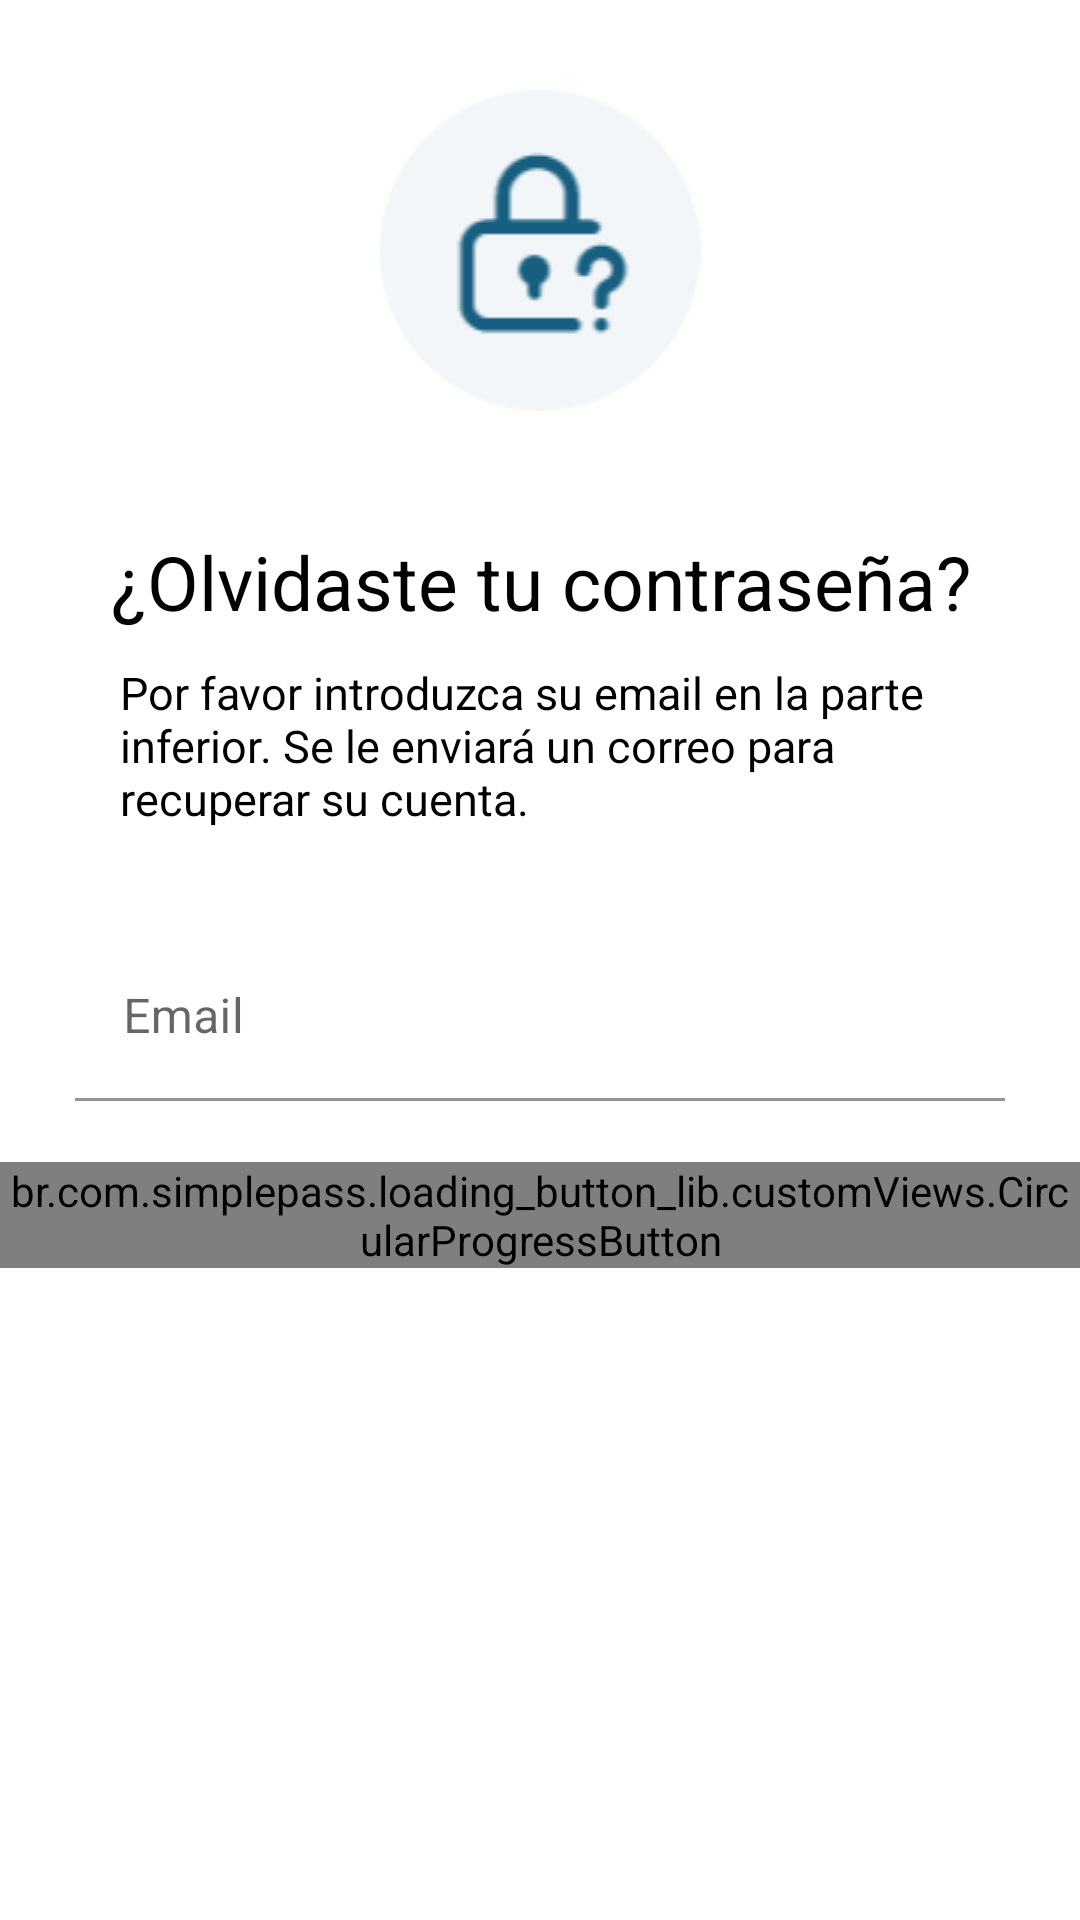

Android layout source for this screen:
<!-- AndroidManifest.xml: application theme AppTheme -->
<!-- res/layout/activity_email_recovery.xml -->
<?xml version="1.0" encoding="utf-8"?>
<androidx.constraintlayout.widget.ConstraintLayout
    xmlns:android="http://schemas.android.com/apk/res/android"
    xmlns:app="http://schemas.android.com/apk/res-auto"
    xmlns:tools="http://schemas.android.com/tools"
    android:layout_width="match_parent"
    android:layout_height="wrap_content">


    <LinearLayout
        android:layout_width="match_parent"
        android:layout_height="470dp"
        android:orientation="vertical"
        tools:layout_editor_absoluteY="100dp">

        <ImageView
            android:id="@+id/img_lock"
            android:layout_width="match_parent"
            android:layout_height="wrap_content"
            android:layout_marginTop="30dp"
            app:srcCompat="@drawable/icono_candado" />

        <TextView
            android:id="@+id/title"
            android:layout_width="wrap_content"
            android:layout_height="wrap_content"
            android:layout_gravity="center"
            android:layout_marginTop="40dp"
            android:text="@string/txt_forgot_password"
            android:textAlignment="center"
            android:textColor="@android:color/black"
            android:textSize="25sp" />

        <TextView
            android:id="@+id/text"
            android:layout_width="wrap_content"
            android:layout_height="wrap_content"
            android:layout_gravity="center"
            android:layout_marginTop="10dp"
            android:layout_marginLeft="35dp"
            android:layout_marginRight="25dp"
            android:text="@string/txt_forgot_password_content"
            android:gravity="left"
            android:textColor="@android:color/black"
            android:textSize="15sp" />

        <com.google.android.material.textfield.TextInputLayout
            android:id="@+id/usernameTILSignUp"
            android:layout_width="match_parent"
            android:layout_height="wrap_content"
            android:layout_marginLeft="25dp"
            android:layout_marginTop="35dp"
            android:layout_marginRight="25dp"
            app:boxBackgroundColor="@color/colorPrimary"
            app:errorEnabled="true">

            <com.google.android.material.textfield.TextInputEditText
                android:layout_width="match_parent"
                android:layout_height="wrap_content"
                android:hint="Email"
                android:inputType="textEmailAddress" />

        </com.google.android.material.textfield.TextInputLayout>
        <br.com.simplepass.loading_button_lib.customViews.CircularProgressButton
            android:id="@+id/btn_send_email_recovery"
            style="@style/loginButton"
            android:layout_gravity="center_horizontal"
            android:layout_marginTop="@dimen/loginViewsMargin"
            android:layout_marginBottom="30dp"
            android:text="@string/btn_send_email_recovery"
            app:initialCornerAngle="27dp"
            app:spinning_bar_color="#FFF"
            app:spinning_bar_padding="6dp"
            app:spinning_bar_width="4dp" />

    </LinearLayout>

</androidx.constraintlayout.widget.ConstraintLayout>
<!-- resources referenced by this layout -->
<resources>
  <color name="colorPrimary">#FFFFFF</color>
  <!-- drawable icono_candado: png bitmap (drawable, 3904 bytes) -->
  <string name="btn_send_email_recovery">Enviar</string>
  <string name="txt_forgot_password">¿Olvidaste tu contraseña?</string>
  <string name="txt_forgot_password_content">Por favor introduzca su email en la parte inferior. Se le enviará un correo para recuperar su cuenta.</string>
  <style name="loginButton" parent="viewParent">
          <item name="android:background">@drawable/button_background_blue</item>
          <item name="android:textColor">@color/whiteTextColor</item>
          <item name="android:textStyle">bold</item>
      </style>
  <style name="AppTheme" parent="Theme.MaterialComponents.DayNight">
          <item name="colorPrimary">@color/colorPrimary</item>
          <item name="colorPrimaryDark">@color/colorPrimaryDark</item>
          <item name="colorAccent">@color/colorAccent</item>
          <item name="android:windowTranslucentNavigation">true</item>
          <item name="android:windowTranslucentStatus">false</item>
          <item name="android:statusBarColor" tools:targetApi="l">@color/colorAccent</item>
  
      </style>
  <style name="viewParent">
          <item name="android:layout_width">wrap_content</item>
          <item name="android:layout_height">wrap_content</item>
      </style>
  <!-- drawable button_background_blue (drawable) -->
  <?xml version="1.0" encoding="utf-8"?>
  <shape xmlns:android="http://schemas.android.com/apk/res/android" android:shape="rectangle" >
      <corners
          android:radius="5dp" />
  
      <solid
          android:color="#0388A6"/>
  
      <padding
          android:left="0dp"
          android:top="0dp"
          android:right="0dp"
          android:bottom="0dp" />
      <size
          android:width="182dp"
          android:height="40dp" />
  </shape>
  <color name="whiteTextColor">#fff</color>
  <color name="colorPrimaryDark">#000</color>
  <color name="colorAccent">#0388A6</color>
</resources>
